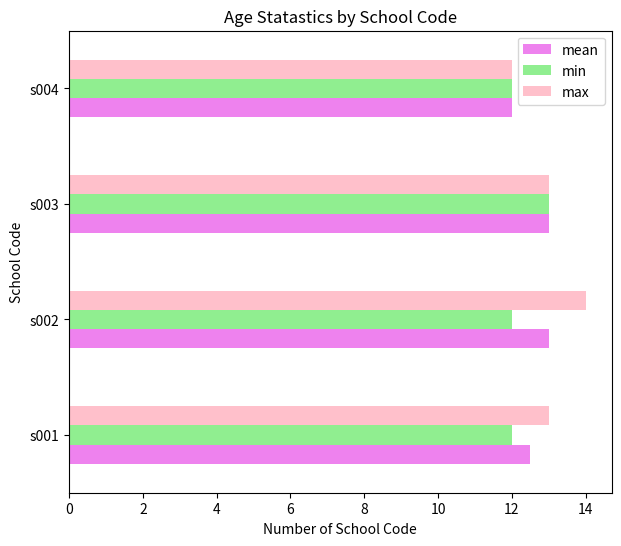

This chart was generated by the following Python code:
#2.Write a Pandas program to split the following dataframe by school code and get mean, min, and max value of age for each school. Also generate a horizontal bar chart based on the result and explain the conclusion.
#Input: student_data = pd.DataFrame({ 'school_code': ['s001','s002','s003','s001','s002','s004'],
#'class': ['V', 'V', 'VI', 'VI', 'V', 'VI'],
#'name': ['Alberto Franco','Gino Mcneill','Ryan Parkes', 'Eesha Hinton', 'Gino Mcneill', 'David Parkes'],
#'age': [12, 12, 13, 13, 14, 12],
#'height': [173, 192, 186, 167, 151, 159],
#'weight': [35, 32, 33, 30, 31, 32],
#'address': ['street1', 'street2', 'street3', 'street1', 'street2', 'street4']}, )


#import requried liabrary
import pandas as pd
import matplotlib.pyplot as plt

#given data dictionary in pandas
student_data = pd.DataFrame({ 'school_code': ['s001','s002','s003','s001','s002','s004'],
                              'class': ['V', 'VI', 'VI', 'VI', 'V', 'VI'],
                              'name': ['Alberto Franco','Gino Mcneill','Ryan Parkes', 'Eesha Hinton', 'Gino Mcneill', 'David Parkes'],
                              'age': [12, 12, 13, 13, 14, 12],
                              'height': [173, 192, 186, 167, 151, 159],
                              'weight': [35, 32, 33, 30, 31, 32],
                              'address': ['street1', 'street2', 'street3', 'street1', 'street2', 'street4']})

# Grouping by 'school_code' and calculating mean, min, and max of 'age'
age_stats = student_data.groupby('school_code')['age'].agg(['mean', 'min', 'max'])
#age_stats  = student_data.groupby(['school_code','age']).agg(['mean','min','max'])

# Displaying the result
print("Mean, Min, and Max age for each school code:")
print(age_stats)


age_stats.plot(kind='barh', figsize=(7, 6), color=['violet', 'lightgreen', 'pink'])
plt.xlabel('Number of School Code')
plt.ylabel('School Code')
plt.title('Age Statastics by School Code')
plt.legend()
plt.show()


#Output:
#Mean, Min, and Max age for each school code:
#            mean  min  max
#school_code
#s001         12.5   12   13
#s002         13.0   12   14
#s003         13.0   13   13
#s004         12.0   12   12


#Coclusion:
#From the chart and data:
#School s002 shows a wide range of ages (12 to 14 years), indicating a more diverse age group.
#School s003 has a uniform age of 13 years.
#School s001 has a mean age of 12.5 years, with ages spanning from 12 to 13 years.
#School s004 is the least diverse in age, with all students aged 12 years.